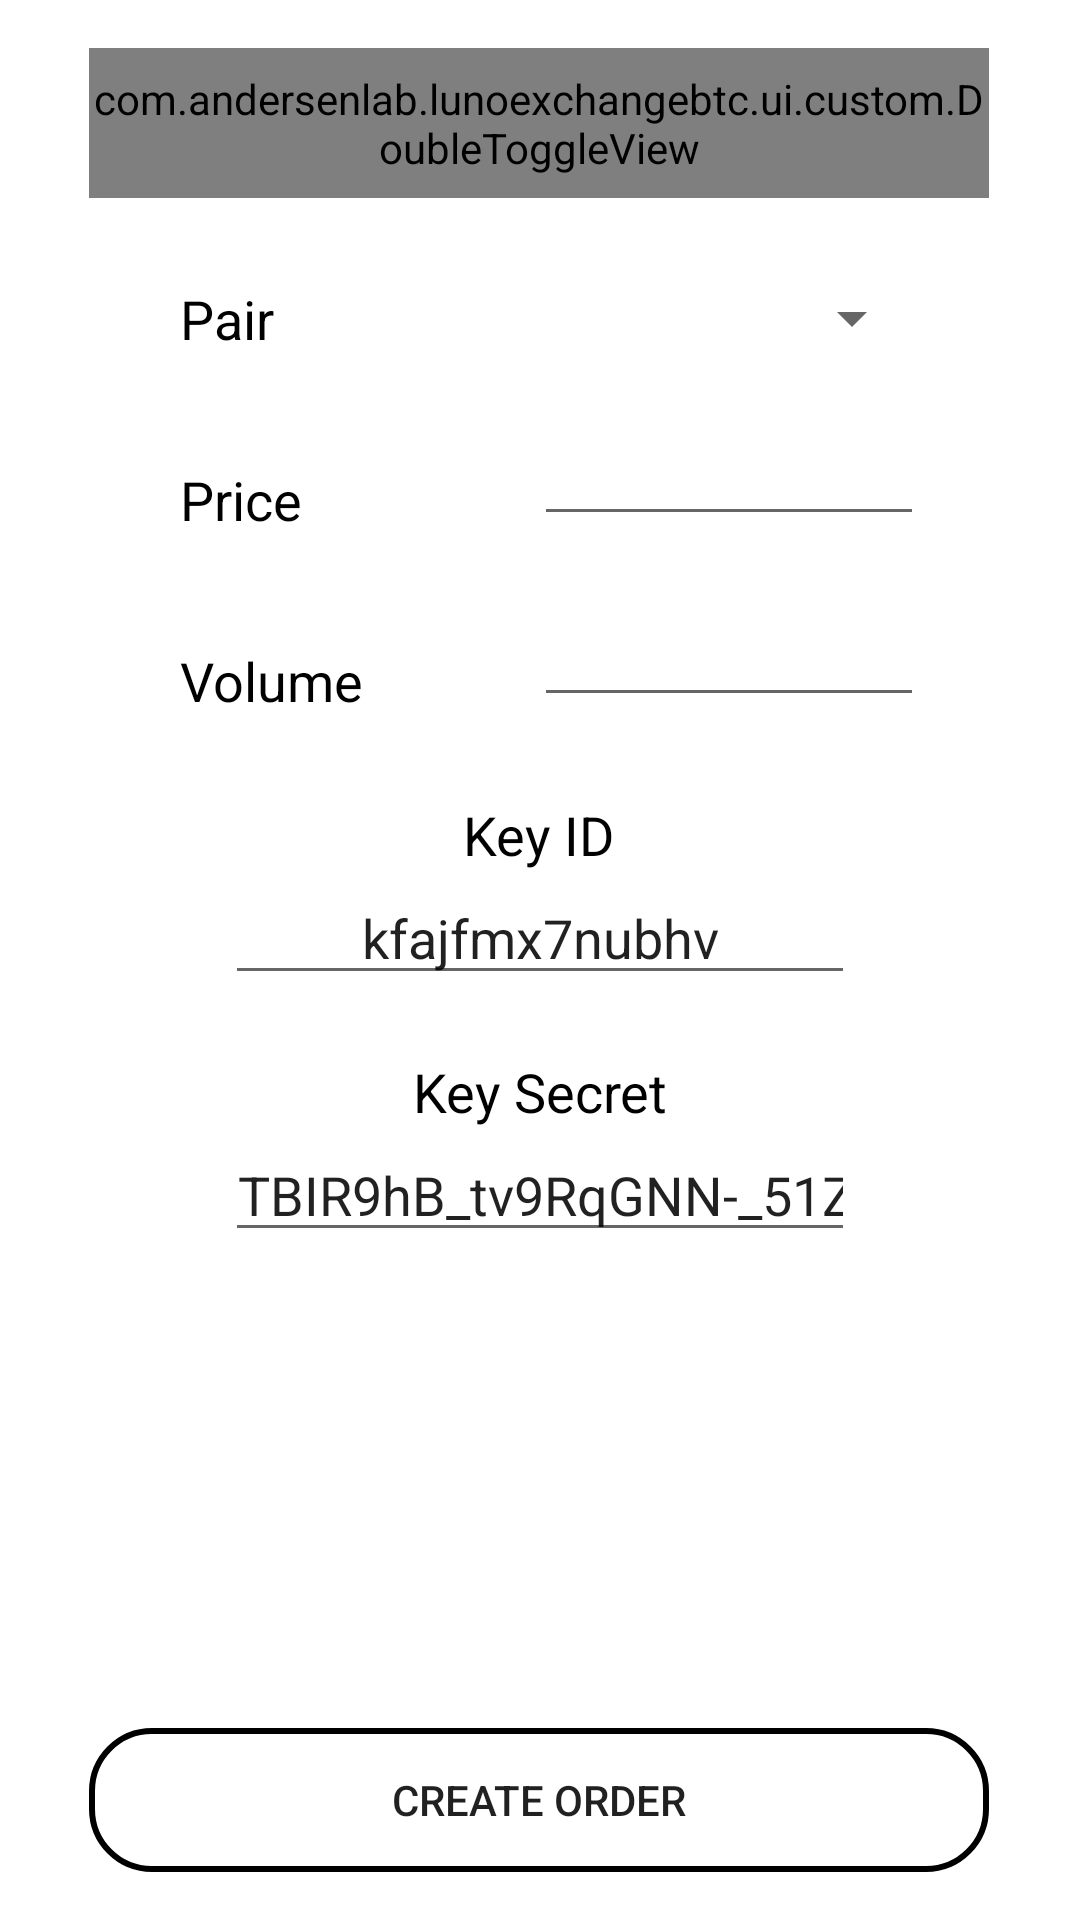

Android layout source for this screen:
<!-- AndroidManifest.xml: application theme AppTheme -->
<!-- res/layout/fragment_create_order.xml -->
<?xml version="1.0" encoding="utf-8"?>
<android.support.constraint.ConstraintLayout xmlns:android="http://schemas.android.com/apk/res/android"
    xmlns:app="http://schemas.android.com/apk/res-auto"
    xmlns:tools="http://schemas.android.com/tools"
    android:id="@+id/rootLayout"
    android:layout_width="match_parent"
    android:layout_height="match_parent"
    android:layout_gravity="center"
    android:background="@android:color/white">

    <com.andersenlab.lunoexchangebtc.ui.custom.DoubleToggleView
        android:id="@+id/type_order_toggle"
        android:layout_width="300dp"
        android:layout_height="50dp"
        android:layout_marginEnd="8dp"
        android:layout_marginStart="8dp"
        android:layout_marginTop="16dp"
        app:buttonsTextColor="@color/black"
        app:containerBackground="@drawable/button_bar_background"
        app:layout_constraintEnd_toEndOf="parent"
        app:layout_constraintHorizontal_bias="0.494"
        app:layout_constraintStart_toStartOf="parent"
        app:layout_constraintTop_toTopOf="parent"
        app:leftButtonBackground="@color/black"
        app:leftToggleText="BUY"
        app:rightButtonBackground="@color/white"
        app:rightToggleText="SELL" />

    <TextView
        android:id="@+id/tvPair"
        style="@style/CustomTextView"
        android:layout_width="wrap_content"
        android:layout_height="wrap_content"
        android:layout_marginStart="60dp"
        android:layout_marginTop="28dp"
        android:text="@string/pair"
        app:layout_constraintStart_toStartOf="parent"
        app:layout_constraintTop_toBottomOf="@+id/type_order_toggle" />

    <Spinner
        android:id="@+id/currencySpinner"
        style="@style/CustomTextView"
        android:layout_width="0dp"
        android:layout_height="wrap_content"
        android:layout_marginBottom="8dp"
        app:layout_constraintBottom_toBottomOf="@+id/tvPair"
        app:layout_constraintEnd_toEndOf="@+id/etPrice"
        app:layout_constraintTop_toTopOf="@+id/tvPair"
        app:layout_constraintVertical_bias="0.0" />

    <TextView
        android:id="@+id/tvPrice"
        style="@style/CustomTextView"
        android:layout_width="wrap_content"
        android:layout_height="wrap_content"
        android:layout_marginTop="36dp"
        android:text="@string/price"
        app:layout_constraintStart_toStartOf="@+id/tvPair"
        app:layout_constraintTop_toBottomOf="@+id/tvPair" />

    <EditText
        android:id="@+id/etPrice"
        android:layout_width="130dp"
        android:layout_height="wrap_content"
        android:layout_marginEnd="52dp"
        android:layout_marginTop="8dp"
        android:ems="10"
        android:inputType="numberDecimal"
        app:layout_constraintBottom_toBottomOf="@+id/tvPrice"
        app:layout_constraintEnd_toEndOf="parent"
        app:layout_constraintTop_toTopOf="@+id/tvPrice"
        app:layout_constraintVertical_bias="1.0" />

    <EditText
        android:id="@+id/etVolume"
        android:layout_width="130dp"
        android:layout_height="wrap_content"
        android:layout_marginTop="8dp"
        android:ems="10"
        android:inputType="numberDecimal"
        app:layout_constraintBottom_toBottomOf="@+id/tvVolume"
        app:layout_constraintEnd_toEndOf="@+id/etPrice"
        app:layout_constraintTop_toTopOf="@+id/tvVolume"
        app:layout_constraintVertical_bias="1.0" />

    <TextView
        android:id="@+id/tvVolume"
        style="@style/CustomTextView"
        android:layout_width="wrap_content"
        android:layout_height="wrap_content"
        android:layout_marginTop="36dp"
        android:text="@string/volume"
        app:layout_constraintStart_toStartOf="@+id/tvPrice"
        app:layout_constraintTop_toBottomOf="@+id/tvPrice" />

    <Button
        android:id="@+id/btnStartRequest"
        style="@style/Base.Widget.AppCompat.Button.Borderless"
        android:layout_width="300dp"
        android:layout_height="wrap_content"
        android:layout_marginBottom="16dp"
        android:layout_marginEnd="8dp"
        android:layout_marginStart="8dp"
        android:background="@drawable/button_background"
        android:text="@string/create_order"
        android:textColor="@color/general_button_color"
        app:layout_constraintBottom_toBottomOf="parent"
        app:layout_constraintEnd_toEndOf="parent"
        app:layout_constraintHorizontal_bias="0.494"
        app:layout_constraintStart_toStartOf="parent" />

    <TextView
        android:id="@+id/tvErrorMessage"
        android:layout_width="wrap_content"
        android:layout_height="wrap_content"
        android:layout_marginBottom="16dp"
        android:ellipsize="end"
        android:gravity="center"
        android:paddingEnd="20dp"
        android:paddingStart="20dp"
        android:textColor="@android:color/holo_red_dark"
        android:textSize="17sp"
        app:layout_constraintBottom_toTopOf="@+id/btnStartRequest"
        app:layout_constraintEnd_toEndOf="parent"
        app:layout_constraintStart_toStartOf="parent"
        tools:text="please fill price field" />

    <ProgressBar
        android:id="@+id/progressBar"
        style="?android:attr/progressBarStyle"
        android:layout_width="wrap_content"
        android:layout_height="wrap_content"
        android:visibility="gone"
        app:layout_constraintBottom_toBottomOf="parent"
        app:layout_constraintEnd_toEndOf="parent"
        app:layout_constraintHorizontal_bias="0.5"
        app:layout_constraintStart_toStartOf="parent"
        app:layout_constraintTop_toTopOf="parent" />

    <TextView
        android:id="@+id/tv_KeyId"
        style="@style/CustomTextView"
        android:layout_width="wrap_content"
        android:layout_height="wrap_content"
        android:layout_marginBottom="8dp"
        android:layout_marginTop="8dp"
        android:text="Key ID"
        app:layout_constraintBottom_toBottomOf="parent"
        app:layout_constraintEnd_toEndOf="parent"
        app:layout_constraintHorizontal_bias="0.498"
        app:layout_constraintStart_toStartOf="parent"
        app:layout_constraintTop_toBottomOf="@+id/etVolume"
        app:layout_constraintVertical_bias="0.053" />

    <TextView
        android:id="@+id/tvKeySecret"
        style="@style/CustomTextView"
        android:layout_width="wrap_content"
        android:layout_height="wrap_content"
        android:layout_marginEnd="8dp"
        android:layout_marginStart="8dp"
        android:layout_marginTop="20dp"
        android:text="Key Secret"
        app:layout_constraintEnd_toEndOf="parent"
        app:layout_constraintStart_toStartOf="parent"
        app:layout_constraintTop_toBottomOf="@+id/etKeyId" />

    <EditText
        android:id="@+id/etKeyId"
        android:layout_width="wrap_content"
        android:layout_height="wrap_content"
        android:layout_marginEnd="8dp"
        android:layout_marginStart="8dp"
        android:ems="10"
        android:gravity="center"
        android:inputType="textPersonName"
        android:text="kfajfmx7nubhv"
        app:layout_constraintEnd_toEndOf="parent"
        app:layout_constraintStart_toStartOf="parent"
        app:layout_constraintTop_toBottomOf="@+id/tv_KeyId" />

    <EditText
        android:id="@+id/etKeySecret"
        android:layout_width="wrap_content"
        android:layout_height="wrap_content"
        android:layout_marginEnd="8dp"
        android:layout_marginStart="8dp"
        android:ems="10"
        android:gravity="center"
        android:inputType="textPersonName"
        android:text="TBIR9hB_tv9RqGNN-_51ZIce1Tt6JAeh15SCQeQXAog"
        app:layout_constraintEnd_toEndOf="parent"
        app:layout_constraintStart_toStartOf="parent"
        app:layout_constraintTop_toBottomOf="@+id/tvKeySecret" />

</android.support.constraint.ConstraintLayout>
<!-- resources referenced by this layout -->
<resources>
  <color name="black">#000000</color>
  <color name="white">#FFFFFF</color>
  <!-- drawable button_background (drawable) -->
  <?xml version="1.0" encoding="utf-8"?>
  <selector xmlns:android="http://schemas.android.com/apk/res/android">
  
      <item android:state_pressed="true">
          <shape xmlns:android="http://schemas.android.com/apk/res/android" android:shape="rectangle">
              <stroke android:width="2dp" android:color="@color/black"/>
              <corners android:radius="20dp" />
              <solid android:color="@color/black" />
          </shape>
      </item>
  
      <item >
          <shape xmlns:android="http://schemas.android.com/apk/res/android" android:shape="rectangle">
              <stroke android:width="2dp" android:color="@color/black"/>
              <corners android:radius="20dp" />
              <solid android:color="@color/white" />
          </shape>
      </item>
  </selector>
  <!-- drawable button_bar_background (drawable) -->
  <?xml version="1.0" encoding="utf-8"?>
  <shape xmlns:android="http://schemas.android.com/apk/res/android"
      android:shape="rectangle" >
      <padding android:top="2dp"
          android:right="2dp"
          android:left="2dp"
          android:bottom="2dp"/>
      <stroke android:width="2dp"/>
      <corners android:radius="12dp" />
  </shape>
  <string name="create_order">Create Order</string>
  <string name="pair">Pair</string>
  <string name="price">Price</string>
  <string name="volume">Volume</string>
  <style name="CustomTextView">
          <item name="android:textSize">18sp</item>
          <item name="android:textColor">@color/black</item>
      </style>
  <style name="AppTheme" parent="Theme.AppCompat.Light.NoActionBar">
          
          <item name="colorPrimary">@color/colorPrimary</item>
          <item name="colorPrimaryDark">@color/colorPrimaryDark</item>
          <item name="colorAccent">@color/colorAccent</item>
      </style>
  <color name="colorPrimary">#000000</color>
  <color name="colorPrimaryDark">#000000</color>
  <color name="colorAccent">#ff7214</color>
</resources>
